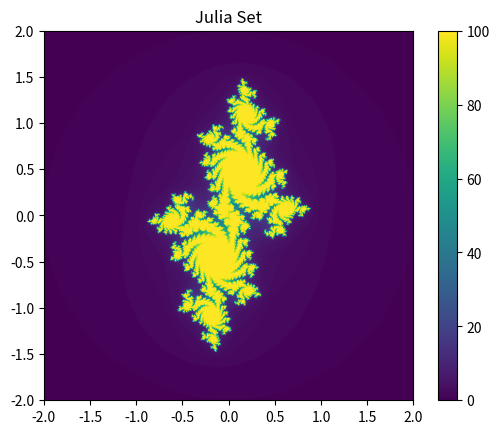

Generate this figure with matplotlib:
import numpy as np
import matplotlib.pyplot as plt

def julia(c, z, max_iter):
	n = 0
	while abs(z) <= 2 and n < max_iter:
		z = z**2 + c
		n += 1
	return n

def julia_set(width, height, x_min, x_max, y_min, y_max, c, max_iter):
	image = np.zeros((width, height))

	for x in range(width):
		for y in range(height):
			real = x * (x_max - x_min) / (width - 1) + x_min
			imag = y * (y_max - y_min) / (height - 1) + y_min
			z = complex(real, imag)
			image[x, y] = julia(c, z, max_iter)

	return image

if __name__ == "__main__":
	width, height = 800, 800
	x_min, x_max = -2, 2
	y_min, y_max = -2, 2
	c = complex(-0.7, 0.27015)  # Adjust the constant 'c' for the Julia set
	max_iter = 100

	julia_image = julia_set(width, height, x_min, x_max, y_min, y_max, c, max_iter)

	plt.imshow(julia_image, cmap='viridis', extent=(x_min, x_max, y_min, y_max))
	plt.colorbar()
	plt.title("Julia Set")
	plt.show()